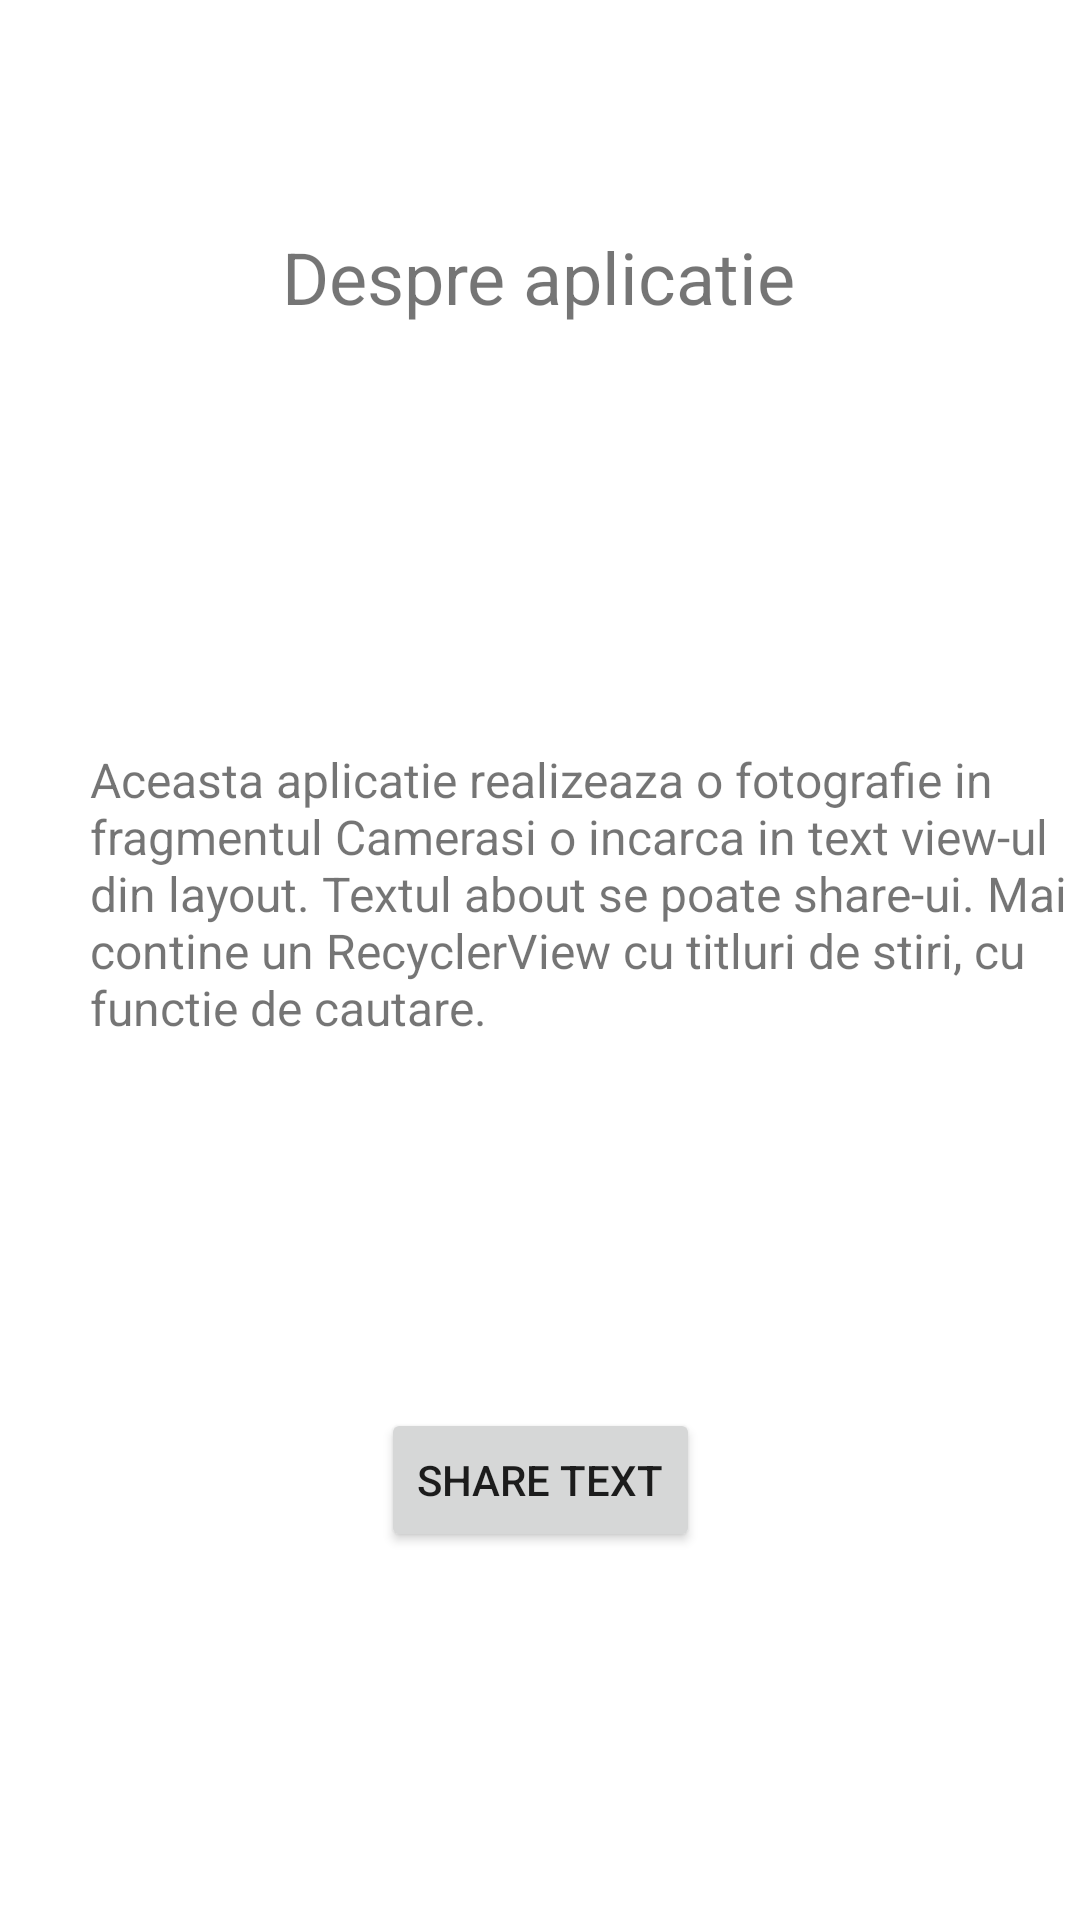

Reconstruct the res/layout file that produces this screen, plus the resources it refers to.
<!-- AndroidManifest.xml: application theme Theme.ProiectAndroid -->
<!-- res/layout/fragment_about.xml -->
<?xml version="1.0" encoding="utf-8"?>
<layout xmlns:tools="http://schemas.android.com/tools"
    xmlns:android="http://schemas.android.com/apk/res/android"
    xmlns:app="http://schemas.android.com/apk/res-auto">

    <androidx.constraintlayout.widget.ConstraintLayout
        android:layout_width="match_parent"
        android:layout_height="match_parent"
        android:orientation="vertical"
        tools:context=".About">

        <TextView
            android:id="@+id/textAboutTitlu"
            android:layout_width="wrap_content"
            android:layout_height="wrap_content"
            android:layout_marginTop="76dp"
            android:text="@string/aboutTitlu"
            android:textSize="24sp"
            app:layout_constraintEnd_toEndOf="parent"
            app:layout_constraintHorizontal_bias="0.498"
            app:layout_constraintStart_toStartOf="parent"
            app:layout_constraintTop_toTopOf="parent" />

        <TextView
            android:id="@+id/textAbout"
            android:layout_width="342dp"
            android:layout_height="wrap_content"
            android:layout_marginStart="30dp"
            android:layout_marginEnd="30dp"
            android:text="@string/about"
            android:textSize="16sp"
            app:layout_constraintBottom_toBottomOf="parent"
            app:layout_constraintEnd_toEndOf="parent"
            app:layout_constraintHorizontal_bias="0"
            app:layout_constraintStart_toStartOf="parent"
            app:layout_constraintTop_toBottomOf="@+id/textAboutTitlu"
            app:layout_constraintVertical_bias="0.324" />

        <Button
            android:id="@+id/button3"
            android:layout_width="wrap_content"
            android:layout_height="wrap_content"
            android:text="@string/buton_share"
            app:layout_constraintBottom_toBottomOf="parent"
            app:layout_constraintEnd_toEndOf="parent"
            app:layout_constraintStart_toStartOf="parent"
            app:layout_constraintTop_toBottomOf="@+id/textAbout" />
    </androidx.constraintlayout.widget.ConstraintLayout>
</layout>
<!-- resources referenced by this layout -->
<resources>
  <string name="about">Aceasta aplicatie realizeaza o fotografie in fragmentul "Camera" si o incarca in text view-ul din layout. Textul about se poate share-ui. Mai contine un RecyclerView cu titluri de stiri, cu functie de cautare.</string>
  <string name="aboutTitlu">Despre aplicatie</string>
  <string name="buton_share">Share text</string>
  <style name="Theme.ProiectAndroid" parent="Theme.MaterialComponents.DayNight.DarkActionBar">
          
          <item name="colorPrimary">@color/purple_500</item>
          <item name="colorPrimaryVariant">@color/purple_700</item>
          <item name="colorOnPrimary">@color/white</item>
          
          <item name="colorSecondary">@color/teal_200</item>
          <item name="colorSecondaryVariant">@color/teal_700</item>
          <item name="colorOnSecondary">@color/black</item>
          
          <item name="android:statusBarColor" tools:targetApi="l">?attr/colorPrimaryVariant</item>
          
      </style>
  <!-- not gathered from this repository: default colours our renderer supplied (Android Studio template values) -->
  <color name="purple_500">#FF6200EE</color>
  <color name="purple_700">#FF3700B3</color>
  <color name="teal_200">#FF03DAC5</color>
  <color name="teal_700">#FF018786</color>
  <color name="black">#FF000000</color>
  <color name="white">#FFFFFFFF</color>
</resources>
